2-way image classification set "dataset" from GitHub (iteam1/defect-detection); label vocabulary: crack, good.

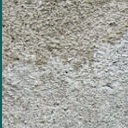
Label: good

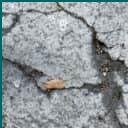
Label: crack

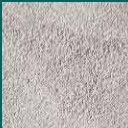
Label: good

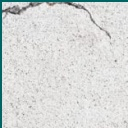
Label: crack

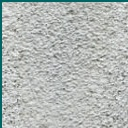
Label: good

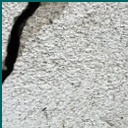
Label: crack
